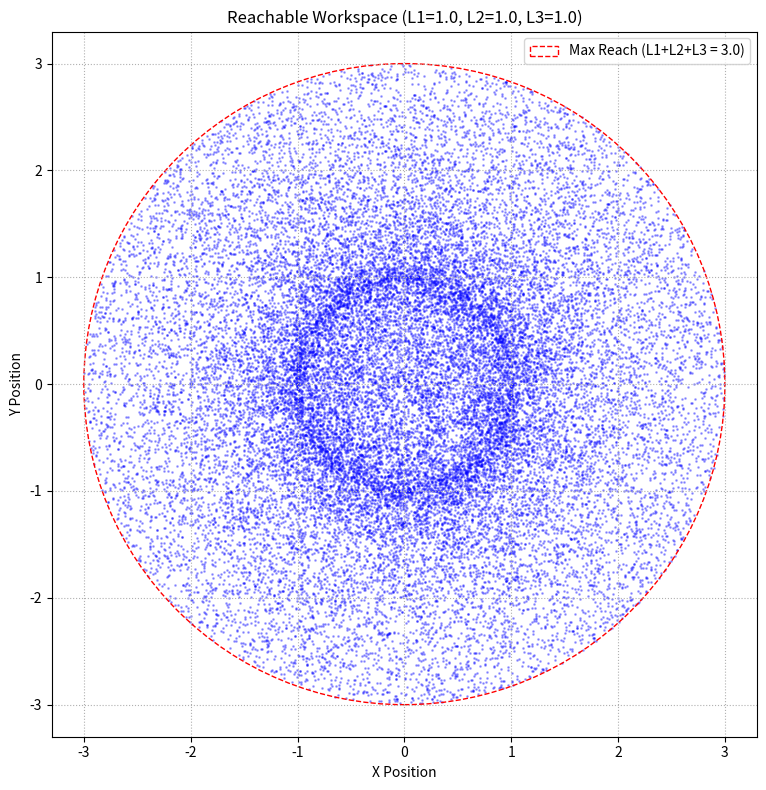
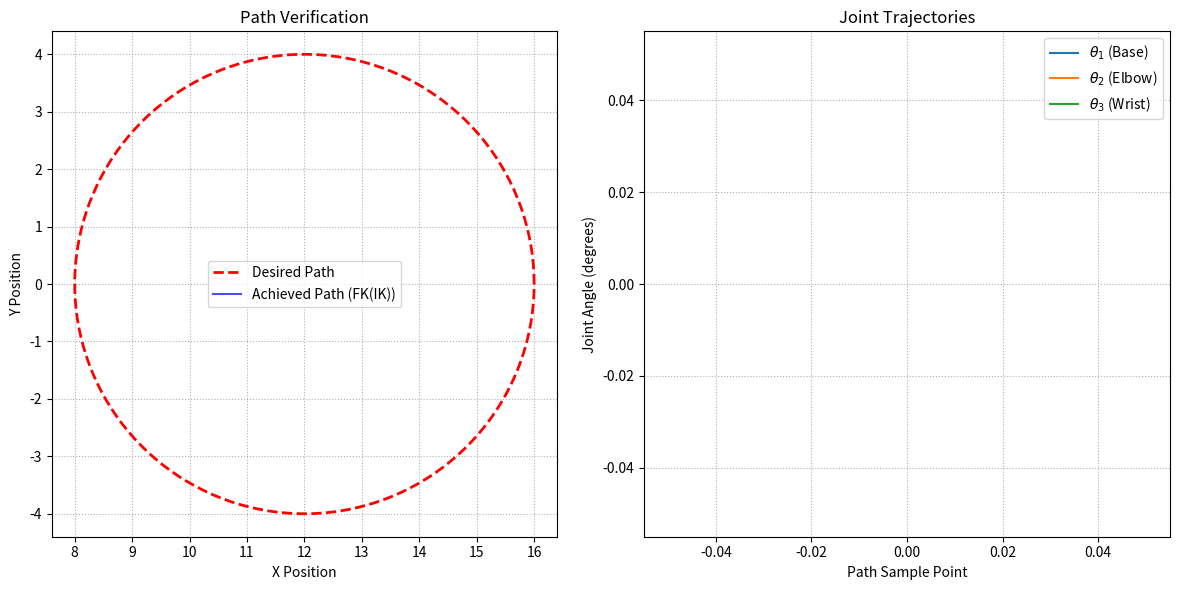

Reproduce these figures in Python, in order.
"""
kinematics.py
Member 1: Kinematic Modeling & Mathematical Foundations

Implements Forward and Inverse Kinematics for a 3-DOF Planar RRR Manipulator.
-   FK: (theta1, theta2, theta3) -> (x, y, phi)
-   IK: (x, y, phi) -> (theta1, theta2, theta3)

Note: All angle inputs/outputs are in **degrees**.
Internal calculations use radians.
"""

import numpy as np
import matplotlib.pyplot as plt

class Kinematics:
    """
    Handles FK and IK calculations for a 3-DOF Planar RRR arm.
    Link parameters L1, L2, L3 are defined on initialization.
    """
    def __init__(self, L1: float, L2: float, L3: float):
        """
        Initializes the manipulator with specific link lengths.
        
        Args:
            L1 (float): Length of Link 1 (base to elbow)
            L2 (float): Length of Link 2 (elbow to wrist)
            L3 (float): Length of Link 3 (wrist to end-effector)
        """
        self.L1 = L1
        self.L2 = L2
        self.L3 = L3
        self.L_total = L1 + L2 + L3

    def forward(self, a1: float, a2: float, a3: float) -> tuple[float, float, float]:
        """
        Calculates Forward Kinematics (FK).
        Converts joint angles (theta1, theta2, theta3) to 
        end-effector position (x, y) and orientation (phi).

        Args:
            a1 (float): Joint 1 angle (degrees)
            a2 (float): Joint 2 angle (degrees)
            a3 (float): Joint 3 angle (degrees)

        Returns:
            tuple[float, float, float]: (x, y, phi) where phi is 
                                        end-effector orientation in degrees.
        """
        # Convert degrees to radians for numpy calculations
        t1 = np.deg2rad(a1)
        t2 = np.deg2rad(a2)
        t3 = np.deg2rad(a3)

        # Cumulative angles
        t12 = t1 + t2
        t123 = t1 + t2 + t3

        # Calculate x, y position
        # x = L1*cos(t1) + L2*cos(t1+t2) + L3*cos(t1+t2+t3)
        # y = L1*sin(t1) + L2*sin(t1+t2) + L3*sin(t1+t2+t3)
        x = self.L1 * np.cos(t1) + self.L2 * np.cos(t12) + self.L3 * np.cos(t123)
        y = self.L1 * np.sin(t1) + self.L2 * np.sin(t12) + self.L3 * np.sin(t123)
        
        # Calculate final orientation (phi)
        # This is the absolute angle of the final link
        phi_rad = t123
        
        # Convert orientation back to degrees
        phi = np.rad2deg(phi_rad)
        
        # As per prompt, z is 0 for a planar arm
        # We return (x, y, phi) as (x, y, z) is contradictory
        return (x, y, phi)

    def inverse(self, x: float, y: float, phi: float) -> list[tuple[float, float, float]]:
        """
        Calculates Inverse Kinematics (IK).
        Converts end-effector pose (x, y, phi) to joint angles 
        (theta1, theta2, theta3).
        
        This method returns two solutions corresponding to "elbow up"
        and "elbow down" configurations.

        Args:
            x (float): Target x-position
            y (float): Target y-position
            phi (float): Target orientation (degrees)

        Returns:
            list[tuple[float, float, float]]: A list of valid solutions.
                Each solution is (a1, a2, a3) in degrees.
                Returns an empty list [] if the position is unreachable.
        """
        solutions = []
        
        # Convert target orientation to radians
        phi_rad = np.deg2rad(phi)
        
        # --- Step 1: Find the Wrist Center (W) ---
        # We find the (x, y) position of the wrist (joint between L2 and L3)
        # by "walking back" from the end-effector (x, y) along L3.
        Wx = x - self.L3 * np.cos(phi_rad)
        Wy = y - self.L3 * np.sin(phi_rad)

        # --- Step 2: Solve 2-DOF IK for the (Wx, Wy) target ---
        # This is the standard 2-link IK solution for links L1 and L2
        
        # Distance from origin to wrist
        D_sq = Wx**2 + Wy**2
        D = np.sqrt(D_sq)

        # Check for reachability
        # If D is greater than L1+L2, it's too far
        # If D is less than |L1-L2|, it's too close (assuming L1 != L2)
        if D > (self.L1 + self.L2) or D < abs(self.L1 - self.L2):
            # Target is unreachable
            return []

        # Use Law of Cosines to find angle a2 (theta2)
        # D^2 = L1^2 + L2^2 - 2*L1*L2*cos(pi - a2)
        # cos(pi - a2) = -cos(a2)
        # D^2 = L1^2 + L2^2 + 2*L1*L2*cos(a2)
        # cos(a2) = (D^2 - L1^2 - L2^2) / (2 * L1 * L2)
        
        cos_a2 = (D_sq - self.L1**2 - self.L2**2) / (2 * self.L1 * self.L2)
        
        # Clamp value to [-1, 1] to avoid domain errors from float precision
        cos_a2 = np.clip(cos_a2, -1.0, 1.0)
        
        # Calculate the two possible solutions for a2 (elbow up/down)
        a2_rad_up = -np.arccos(cos_a2) # Elbow "up"
        a2_rad_down = np.arccos(cos_a2) # Elbow "down"

        for a2_rad in [a2_rad_up, a2_rad_down]:
            # --- Step 3: Solve for a1 (theta1) ---
            # Use the atan2-based geometric solution
            # k1 = L1 + L2*cos(a2)
            # k2 = L2*sin(a2)
            # a1 = atan2(Wy, Wx) - atan2(k2, k1)
            
            k1 = self.L1 + self.L2 * np.cos(a2_rad)
            k2 = self.L2 * np.sin(a2_rad)
            
            a1_rad = np.arctan2(Wy, Wx) - np.arctan2(k2, k1)
            
            # --- Step 4: Solve for a3 (theta3) ---
            # We know phi = a1 + a2 + a3
            # So, a3 = phi - a1 - a2
            a3_rad = phi_rad - a1_rad - a2_rad
            
            # --- Step 5: Normalize and convert to degrees ---
            # Normalize all angles to [-180, 180] for consistency
            a1_deg = self.normalize_angle(np.rad2deg(a1_rad))
            a2_deg = self.normalize_angle(np.rad2deg(a2_rad))
            a3_deg = self.normalize_angle(np.rad2deg(a3_rad))
            
            solutions.append((a1_deg, a2_deg, a3_deg))

        return solutions

    @staticmethod
    def normalize_angle(angle_deg: float) -> float:
        """Normalizes an angle to the range [-180, 180]."""
        return (angle_deg + 180) % 360 - 180

# ===================================================================
# --- VERIFICATION & PLOTTING (Deliverables) ---
# ===================================================================

def test_kinematics(kin: Kinematics):
    """
    Performs a round-trip test (FK -> IK -> FK) to validate
    the kinematic solutions.
    """
    print("--- Kinematics Round-Trip Test ---")
    
    # Define sample joint angles
    # Test multiple configurations
    test_angles = [
        (30, 45, 10),
        (90, 0, 0),
        (45, -30, 60),
        (0, 90, 0)
    ]
    
    for i, angles_in in enumerate(test_angles):
        print(f"\nTest Case {i+1}:")
        a1_in, a2_in, a3_in = angles_in
        print(f"  Input Angles:\t (a1={a1_in:.2f}, a2={a2_in:.2f}, a3={a3_in:.2f})")
        
        # 1. Forward Kinematics
        x, y, phi = kin.forward(a1_in, a2_in, a3_in)
        print(f"  -> FK Result:\t (x={x:.2f}, y={y:.2f}, phi={phi:.2f})")
        
        # 2. Inverse Kinematics
        ik_solutions = kin.inverse(x, y, phi)
        print(f"  -> IK Solutions: {len(ik_solutions)} found")
        
        if not ik_solutions:
            print("  ERROR: No IK solution found!")
            continue

        # 3. Check solutions
        found = False
        for sol in ik_solutions:
            a1_out, a2_out, a3_out = sol
            
            # 4. FK on the IK result
            x_out, y_out, phi_out = kin.forward(a1_out, a2_out, a3_out)
            
            # Check if the FK(IK) output matches the original FK output
            if (np.isclose(x, x_out) and 
                np.isclose(y, y_out) and 
                np.isclose(phi, kin.normalize_angle(phi_out))):
                print(f"     Solution {sol} VERIFIED.")
                found = True
            
            # Also check if the IK solution matches the input angles
            # Note: Multiple joint configs can lead to the same pose
            if (np.isclose(kin.normalize_angle(a1_in), a1_out) and
                np.isclose(kin.normalize_angle(a2_in), a2_out) and
                np.isclose(kin.normalize_angle(a3_in), a3_out)):
                print(f"     -> Matched original input angles.")

        if not found:
            print("  ERROR: IK solution did not verify via FK round-trip.")
    print("------------------------------------")


def plot_workspace(kin: Kinematics, num_points: int = 5000):
    """
    Generates a scatter plot of the reachable (x, y) workspace
    using a Monte Carlo method.
    """
    print("\nGenerating workspace plot...")
    points_x = []
    points_y = []
    
    # Generate random joint angles
    # Assuming full 360-degree rotation for all joints
    rand_a1 = np.random.uniform(-180, 180, num_points)
    rand_a2 = np.random.uniform(-180, 180, num_points)
    rand_a3 = np.random.uniform(-180, 180, num_points)
    
    for i in range(num_points):
        x, y, _ = kin.forward(rand_a1[i], rand_a2[i], rand_a3[i])
        points_x.append(x)
        points_y.append(y)

    plt.figure(figsize=(8, 8))
    plt.scatter(points_x, points_y, s=1, alpha=0.3, c='blue')
    
    # Draw circles for max and min reach
    max_reach = kin.L1 + kin.L2 + kin.L3
    # Inner reach is complex, depends on L1, L2, L3 config
    # L1 - L2 - L3, L2 - L1 - L3, etc.
    min_reach = 0 # Can likely reach origin if L1 < L2+L3, etc.
    
    ax = plt.gca()
    ax.add_patch(plt.Circle((0, 0), max_reach, fill=False, 
                           linestyle='--', color='red', label=f'Max Reach (L1+L2+L3 = {max_reach:.1f})'))
    
    plt.title(f"Reachable Workspace (L1={kin.L1}, L2={kin.L2}, L3={kin.L3})")
    plt.xlabel("X Position")
    plt.ylabel("Y Position")
    plt.gca().set_aspect('equal', adjustable='box')
    plt.grid(True, linestyle=':')
    plt.legend()
    plt.tight_layout()
    print("Workspace plot generated.")


def plot_trajectory(kin: Kinematics):
    """
    Generates verification plots for a sample trajectory (a circle).
    1. Plots Desired vs. Achieved Cartesian path.
    2. Plots the corresponding joint angle trajectories.
    """
    print("\nGenerating trajectory verification plots...")
    
    # --- 1. Define a desired path ---
    # A circle centered at (12, 0) with radius 4
    # Hold orientation (phi) constant at 90 degrees
    t = np.linspace(0, 2 * np.pi, 150)
    path_x = 12 + 4 * np.cos(t)
    path_y = 0 + 4 * np.sin(t)
    path_phi = np.full_like(t, 90.0) # Hold orientation at 90 deg

    # --- 2. Calculate IK and FK for each point ---
    joint_traj_a1 = []
    joint_traj_a2 = []
    joint_traj_a3 = []
    achieved_x = []
    achieved_y = []

    for i in range(len(t)):
        x_d, y_d, phi_d = path_x[i], path_y[i], path_phi[i]
        
        # Calculate IK
        solutions = kin.inverse(x_d, y_d, phi_d)
        
        if solutions:
            # Choose the first solution (e.g., "elbow up")
            # For real robotics, you'd choose the one closest
            # to the previous joint state to ensure continuity.
            sol = solutions[0] 
            
            joint_traj_a1.append(sol[0])
            joint_traj_a2.append(sol[1])
            joint_traj_a3.append(sol[2])
            
            # Verify with FK
            x_a, y_a, _ = kin.forward(sol[0], sol[1], sol[2])
            achieved_x.append(x_a)
            achieved_y.append(y_a)
        else:
            # Point was unreachable
            pass # Skip plotting this point

    # --- 3. Create Plots ---
    plt.figure(figsize=(12, 6))

    # Plot 1: Cartesian Path
    plt.subplot(1, 2, 1)
    plt.plot(path_x, path_y, 'r--', linewidth=2, label='Desired Path')
    plt.plot(achieved_x, achieved_y, 'b-', alpha=0.7, label='Achieved Path (FK(IK))')
    plt.title("Path Verification")
    plt.xlabel("X Position")
    plt.ylabel("Y Position")
    plt.legend()
    plt.gca().set_aspect('equal', adjustable='box')
    plt.grid(True, linestyle=':')

    # Plot 2: Joint Trajectories
    plt.subplot(1, 2, 2)
    plt.plot(joint_traj_a1, label=r'$\theta_1$ (Base)')
    plt.plot(joint_traj_a2, label=r'$\theta_2$ (Elbow)')
    plt.plot(joint_traj_a3, label=r'$\theta_3$ (Wrist)')
    plt.title("Joint Trajectories")
    plt.xlabel("Path Sample Point")
    plt.ylabel("Joint Angle (degrees)")
    plt.legend()
    plt.grid(True, linestyle=':')
    
    plt.tight_layout()
    print("Trajectory plots generated.")


# ===================================================================
# --- MAIN EXECUTION ---
# ===================================================================
if __name__ == "__main__":
    
    # ===== INCREASED LINK LENGTHS FOR BIG WORKSPACE =====
    L1 = 1.0   # Base to elbow
    L2 = 1.0   # Elbow to wrist
    L3 = 1.0   # Wrist to end-effector
    
    manipulator = Kinematics(L1, L2, L3)
    print(f"Initialized 3-DOF RRR Manipulator (L1={L1}, L2={L2}, L3={L3})")

    # 2. Run IK/FK validation test
    test_kinematics(manipulator)
    
    # 3. Generate workspace plot (increased points)
    plot_workspace(manipulator, num_points=30000)
    
    # 4. Generate trajectory verification plots
    plot_trajectory(manipulator)
    
    # 5. Show plots
    print("\nDisplaying plots...")
    plt.show()
